3-way image classification set "dataset_stratified_split" from GitHub (T3rrybl3/peach-onion-classifier); label vocabulary: brown onion, purple onion, peach.

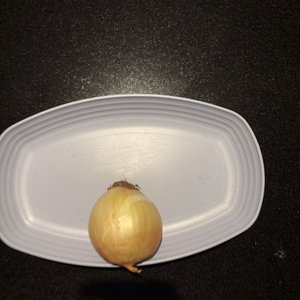
Label: brown onion

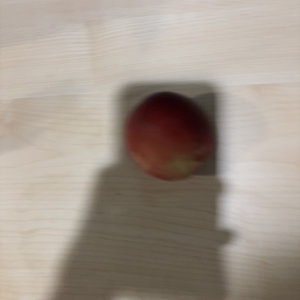
Label: peach

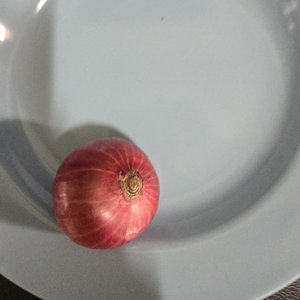
Label: purple onion

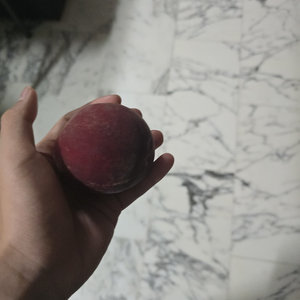
Label: peach

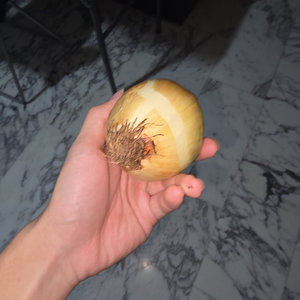
Label: brown onion

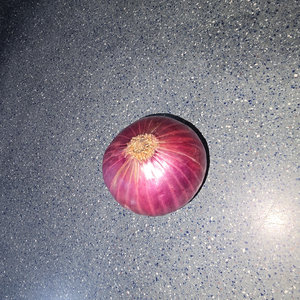
Label: purple onion
